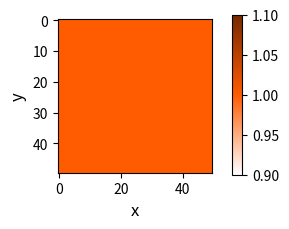
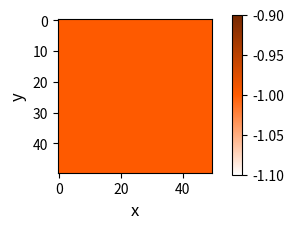

Here is the Python script that generated these plots, in order:
import matplotlib
import matplotlib.pyplot as plt
import numpy as np

array1=np.ones(shape=(50,50))
array2=-np.ones(shape=(50,50))
# -----------------------------------------------------------------------------
fig1 = plt.figure(figsize=(3, 3))
fig1.set_size_inches(2,2)
ax1=fig1.add_subplot(111, label="1")
cmap = matplotlib.colors.LinearSegmentedColormap.from_list('my_colormap',
                                                ['white','xkcd:bright orange','xkcd:chestnut'],
                                                256)
plt.xlabel('x',fontsize=12)
plt.ylabel('y',fontsize=12)

im=plt.imshow(array1,aspect='equal',cmap = cmap)
cax1 = fig1.add_axes([1, 0.1, 0.05, 0.8])
# cax1 = fig1.add_axes([ax1.get_position().x1+0.01,ax1.get_position().y0,0.02,ax1.get_position().height])

fig1.colorbar(im, cax=cax1, shrink=2)
plt.savefig('D:\\SCIENCE\\2021\\RNF\\1\\1.png',bbox_inches = 'tight',dpi=200/fig1.get_size_inches()[1])           
            
# -----------------------------------------------------------------------------
fig2 = plt.figure(figsize=(3, 3))
fig2.set_size_inches(2,2)
ax2=fig2.add_subplot(111, label="1")
cmap = matplotlib.colors.LinearSegmentedColormap.from_list('my_colormap',
                                                ['white','xkcd:bright orange','xkcd:chestnut'],
                                                256)
plt.xlabel('x',fontsize=12)
plt.ylabel('y',fontsize=12)

im=plt.imshow(array2,aspect='equal',cmap = cmap)
cax2 = fig2.add_axes([1, 0.1, 0.05, 0.8])
# cax2 = fig2.add_axes([ax2.get_position().x1+0.01,ax2.get_position().y0,0.02,ax2.get_position().height])
fig2.colorbar(im, cax=cax2, shrink=2)
plt.savefig('D:\\SCIENCE\\2021\\RNF\\1\\2.png',bbox_inches = 'tight',dpi=200/fig2.get_size_inches()[1])
# -----------------------------------------------------------------------------


plt.show()
